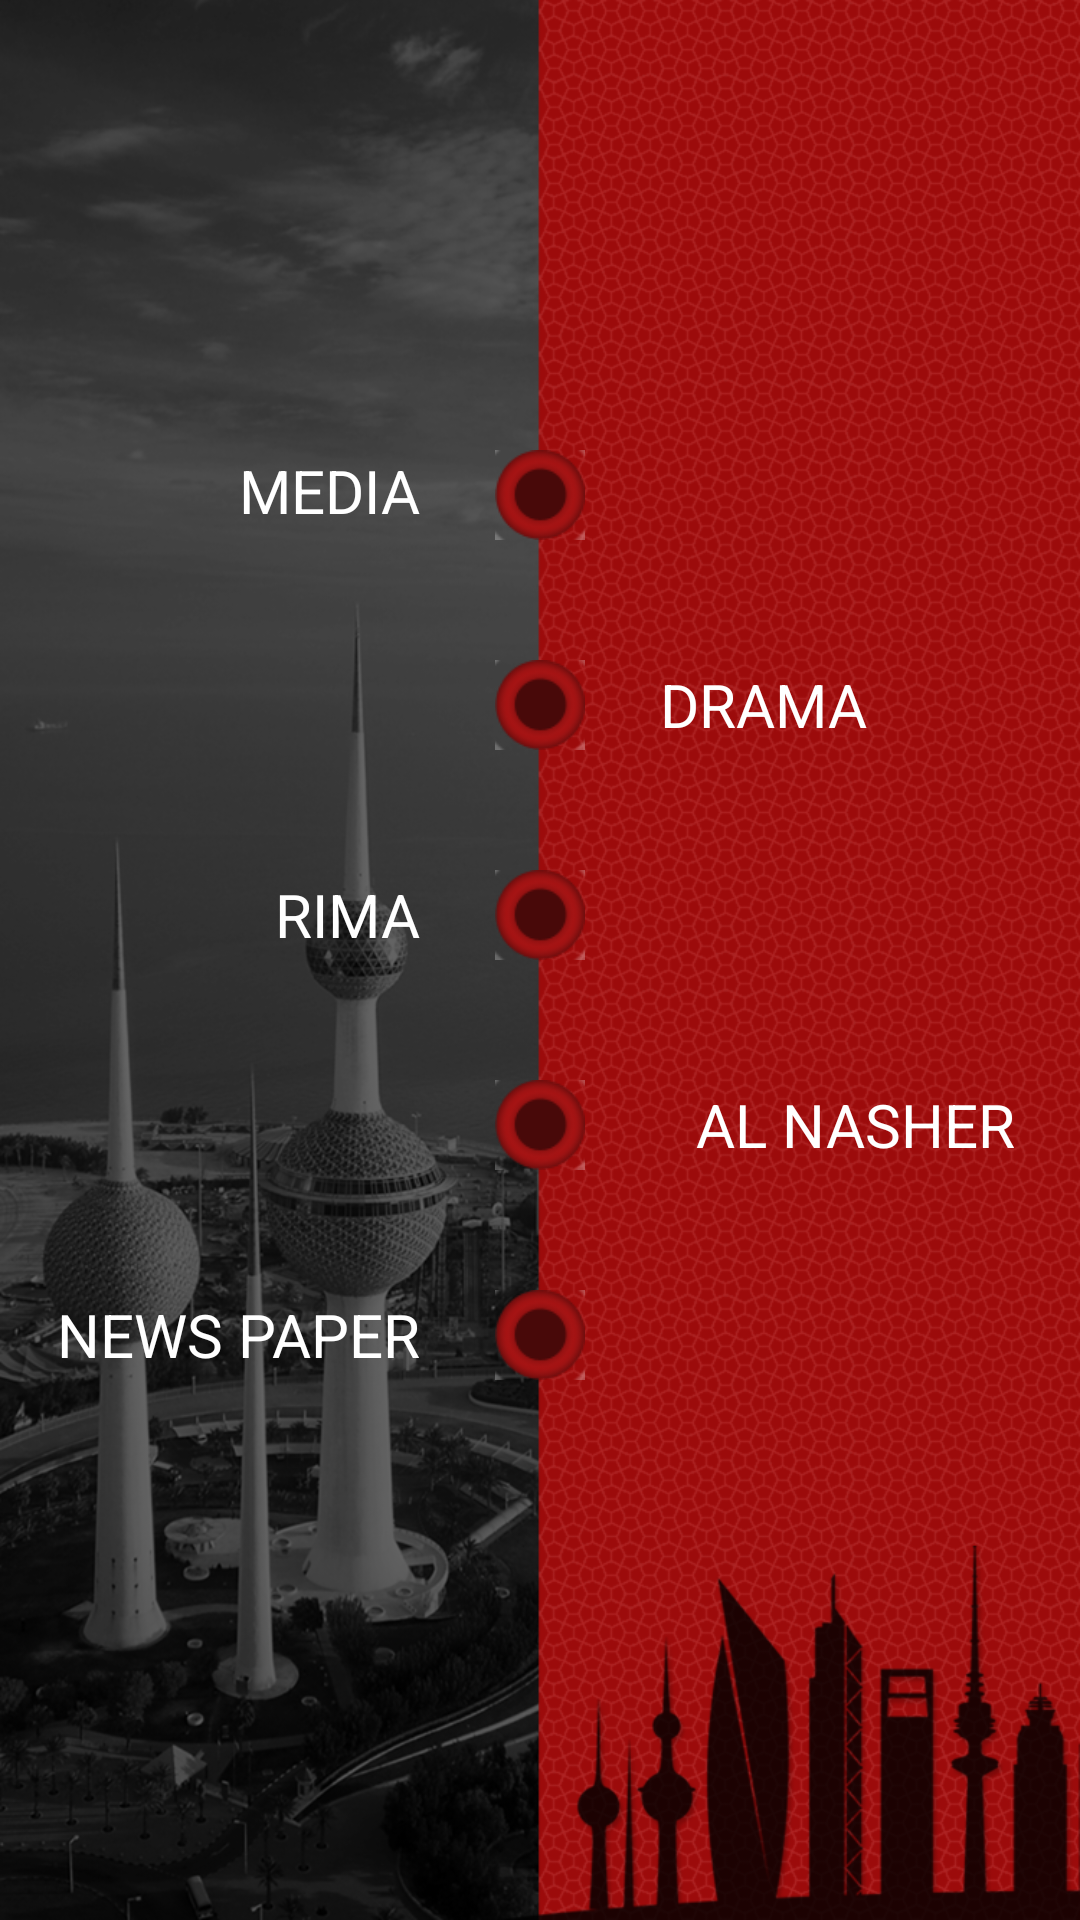

Android layout source for this screen:
<!-- AndroidManifest.xml: activity theme AppTheme.NoActionBar -->
<!-- res/layout/activity_main.xml -->
<?xml version="1.0" encoding="utf-8"?>

<LinearLayout xmlns:android="http://schemas.android.com/apk/res/android"
    xmlns:app="http://schemas.android.com/apk/res-auto"
    xmlns:tools="http://schemas.android.com/tools"
    android:id="@+id/media_layout"
    android:layout_width="match_parent"
    android:layout_height="match_parent"
    android:background="@drawable/media"
    android:orientation="vertical"
    tools:context="com.mawaqaa.alrai.activity.MainActivity">


    <LinearLayout
        android:layout_width="match_parent"
        android:layout_height="match_parent"
        android:orientation="vertical">

        <LinearLayout
            android:id="@+id/just_space"
            android:layout_width="match_parent"
            android:layout_height="150dp"
            android:orientation="vertical"></LinearLayout>

        <LinearLayout
            android:layout_width="match_parent"
            android:layout_height="30dp"
            android:orientation="horizontal">

            <RelativeLayout
                android:layout_width="match_parent"
                android:layout_height="match_parent">

                <TextView
                    android:id="@+id/textView_main_media"
                    android:layout_width="wrap_content"
                    android:layout_height="wrap_content"
                    android:layout_alignParentTop="true"
                    android:layout_toStartOf="@+id/imageView"
                    android:text="MEDIA   "
                    android:textColor="#FFFFFF"
                    android:textSize="20sp" />

                <ImageView
                    android:id="@+id/imageView"
                    android:layout_width="wrap_content"
                    android:layout_height="wrap_content"
                    android:layout_alignParentTop="true"
                    android:layout_centerHorizontal="true"
                    android:layout_gravity="center"
                    app:srcCompat="@drawable/bullet2x" />
            </RelativeLayout>

        </LinearLayout>

        <LinearLayout
            android:layout_width="match_parent"
            android:layout_height="40dp"
            android:orientation="vertical"></LinearLayout>

        <LinearLayout
            android:layout_width="match_parent"
            android:layout_height="30dp"
            android:orientation="horizontal">

            <RelativeLayout
                android:layout_width="match_parent"
                android:layout_height="match_parent">

                <TextView
                    android:id="@+id/textView_main_drama"
                    android:layout_width="wrap_content"
                    android:layout_height="wrap_content"
                    android:layout_centerVertical="true"
                    android:layout_toEndOf="@+id/imageViewDS"
                    android:text="   DRAMA   "
                    android:textColor="#FFFFFF"
                    android:textSize="20sp" />

                <ImageView
                    android:id="@+id/imageViewDS"
                    android:layout_width="wrap_content"
                    android:layout_height="wrap_content"
                    android:layout_alignParentTop="true"
                    android:layout_centerHorizontal="true"
                    android:layout_gravity="center"
                    app:srcCompat="@drawable/bullet2x" />
            </RelativeLayout>

        </LinearLayout>

        <LinearLayout
            android:layout_width="match_parent"
            android:layout_height="40dp"
            android:orientation="vertical"></LinearLayout>

        <LinearLayout
            android:layout_width="match_parent"
            android:layout_height="30dp"
            android:orientation="horizontal">

            <RelativeLayout
                android:layout_width="match_parent"
                android:layout_height="match_parent">

                <TextView
                    android:id="@+id/textView_main_rima"
                    android:layout_width="wrap_content"
                    android:layout_height="wrap_content"
                    android:layout_centerVertical="true"
                    android:layout_toStartOf="@+id/imageVi6ewDS"
                    android:text="RIMA   "
                    android:textColor="#FFFFFF"
                    android:textSize="20sp" />

                <ImageView
                    android:id="@+id/imageVi6ewDS"
                    android:layout_width="wrap_content"
                    android:layout_height="wrap_content"
                    android:layout_alignParentTop="true"
                    android:layout_centerHorizontal="true"
                    android:layout_gravity="center"
                    app:srcCompat="@drawable/bullet2x" />
            </RelativeLayout>

        </LinearLayout>

        <LinearLayout
            android:layout_width="match_parent"
            android:layout_height="40dp"
            android:orientation="vertical"></LinearLayout>

        <LinearLayout
            android:layout_width="match_parent"
            android:layout_height="30dp"
            android:orientation="horizontal">

            <RelativeLayout
                android:layout_width="match_parent"
                android:layout_height="match_parent">

                <TextView
                    android:id="@+id/textView_main_alnasher"
                    android:layout_width="wrap_content"
                    android:layout_height="wrap_content"
                    android:layout_centerVertical="true"
                    android:layout_marginStart="12dp"
                    android:layout_toEndOf="@+id/imageView6DS"
                    android:text="   AL NASHER"
                    android:textColor="#FFFFFF"
                    android:textSize="20sp" />

                <ImageView
                    android:id="@+id/imageView6DS"
                    android:layout_width="wrap_content"
                    android:layout_height="wrap_content"
                    android:layout_alignParentTop="true"
                    android:layout_centerHorizontal="true"
                    android:layout_gravity="center"
                    app:srcCompat="@drawable/bullet2x" />
            </RelativeLayout>

        </LinearLayout>

        <LinearLayout
            android:layout_width="match_parent"
            android:layout_height="40dp"
            android:orientation="vertical"></LinearLayout>

        <LinearLayout
            android:layout_width="match_parent"
            android:layout_height="30dp"
            android:orientation="horizontal">

            <RelativeLayout
                android:layout_width="match_parent"
                android:layout_height="match_parent">

                <TextView
                    android:id="@+id/textView_main_newspaper"
                    android:layout_width="wrap_content"
                    android:layout_height="wrap_content"
                    android:layout_centerVertical="true"
                    android:layout_toStartOf="@+id/imageViewDS4"
                    android:text="NEWS PAPER   "
                    android:textColor="#FFFFFF"
                    android:textSize="20sp" />

                <ImageView
                    android:id="@+id/imageViewDS4"
                    android:layout_width="wrap_content"
                    android:layout_height="wrap_content"
                    android:layout_alignParentTop="true"
                    android:layout_centerHorizontal="true"
                    android:layout_gravity="center"
                    app:srcCompat="@drawable/bullet2x" />
            </RelativeLayout>

        </LinearLayout>

        <LinearLayout
            android:id="@+id/just_spaceD"
            android:layout_width="match_parent"
            android:layout_height="150dp"
            android:orientation="vertical"></LinearLayout>

    </LinearLayout>
</LinearLayout>
<!-- resources referenced by this layout -->
<resources>
  <!-- drawable bullet2x: png bitmap (drawable, 3344 bytes) -->
  <!-- drawable media: png bitmap (drawable, 529739 bytes) -->
  <style name="AppTheme.NoActionBar">
          <item name="windowActionBar">false</item>
          <item name="windowNoTitle">true</item>
      </style>
</resources>
